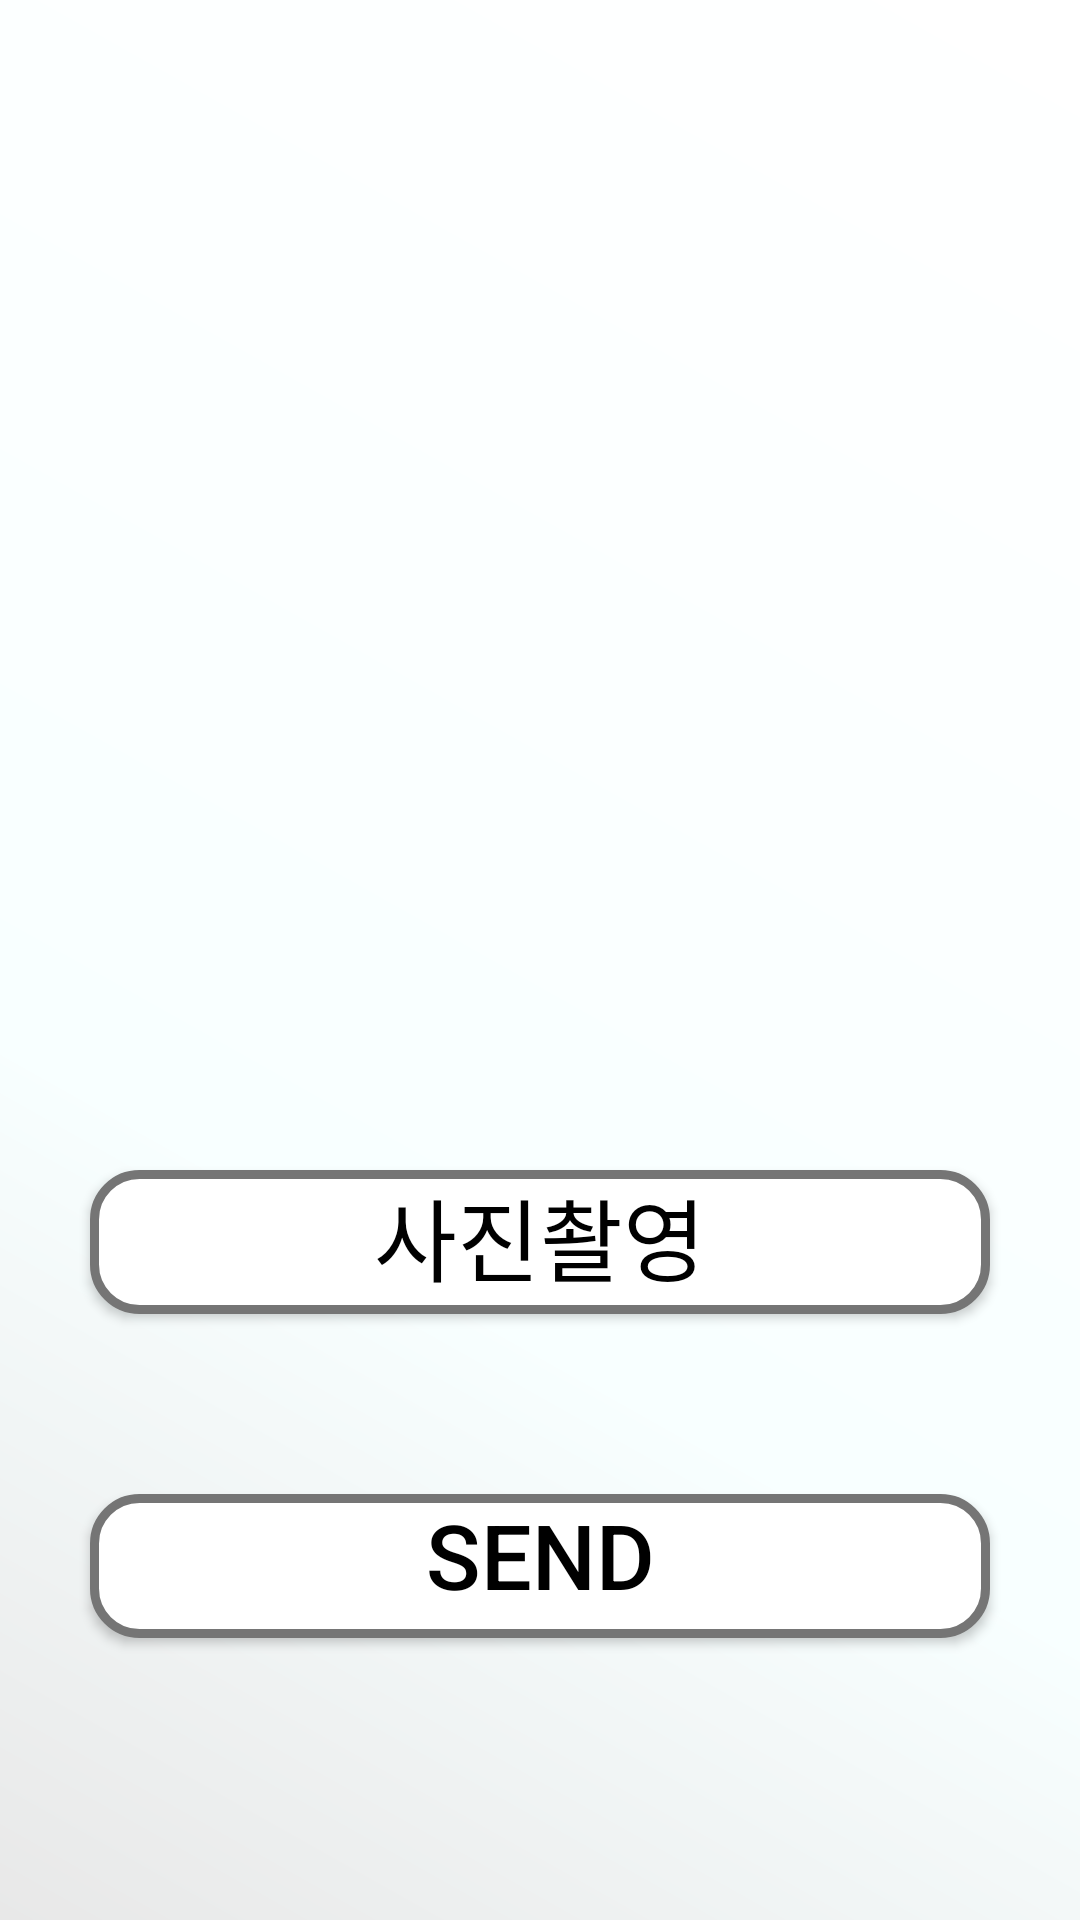

Write the Android layout XML for this screen, with the resource values it uses.
<!-- AndroidManifest.xml: application theme Theme.Fooddetect -->
<!-- res/layout/activity_result.xml -->
<?xml version="1.0" encoding="utf-8"?>
<LinearLayout xmlns:android="http://schemas.android.com/apk/res/android"
    xmlns:app="http://schemas.android.com/apk/res-auto"
    xmlns:tools="http://schemas.android.com/tools"
    android:id="@+id/btnImagesend"
    android:layout_width="match_parent"
    android:layout_height="match_parent"
    android:orientation="vertical"
    android:background="@drawable/background"
    tools:context=".ResultActivity">

    <LinearLayout
        android:layout_width="match_parent"
        android:layout_height="wrap_content"
        android:layout_marginStart="10dp"
        android:layout_marginLeft="10dp"
        android:orientation="horizontal">


    </LinearLayout>


    <ImageView
        android:id="@+id/iv_photo"
        android:layout_marginTop="50dp"
        android:layout_margin="30dp"
        android:layout_width="match_parent"
        android:layout_height="300dp" />

    <Button
        android:id="@+id/btn_photo"
        android:layout_width="match_parent"
        android:layout_height="wrap_content"
        android:layout_margin="30dp"
        android:textSize="@dimen/slide_title"
        android:textColor="@color/black"
        android:textAlignment="center"
        android:gravity="center_horizontal"
        android:background="@drawable/click_button"
        app:backgroundTint="@null"
        android:text="사진촬영" />

    <Button
        android:id="@+id/send_button"
        android:layout_width="match_parent"
        android:layout_height="wrap_content"
        android:layout_margin="30dp"
        android:textSize="@dimen/slide_title"
        android:textColor="@color/black"
        android:textAlignment="center"
        android:gravity="center_horizontal"
        android:background="@drawable/click_button"
        app:backgroundTint="@null"
        android:text="Send" />


</LinearLayout>
<!-- resources referenced by this layout -->
<resources>
  <color name="black">#FF000000</color>
  <dimen name="slide_title">30sp</dimen>
  <!-- drawable background (drawable) -->
  <?xml version="1.0" encoding="utf-8"?>
  <shape xmlns:android="http://schemas.android.com/apk/res/android" android:shape="rectangle" >
      <gradient
          android:centerX="35%"
          android:centerColor="#F8FFFF"
          android:startColor="#E8E8E8"
          android:endColor="#FFFFFF"
          android:type="linear"
          android:angle="45"
          />
  </shape>
  <!-- drawable click_button (drawable) -->
  <?xml version="1.0" encoding="utf-8"?>
  <shape xmlns:android="http://schemas.android.com/apk/res/android" android:shape="rectangle" >
      <corners
          android:radius="15dp"
          />
      <solid
          android:color="@color/white"
          />
      <stroke
          android:width="3dp"
          android:color="#757575"
          />
  
  </shape>
  <style name="Theme.Fooddetect" parent="Theme.MaterialComponents.DayNight.NoActionBar">
          
          <item name="colorPrimary">@color/orange2</item>
          <item name="colorPrimaryVariant">@color/orange2</item>
          <item name="colorOnPrimary">@color/white</item>
          
          <item name="colorSecondary">@color/teal_200</item>
          <item name="colorSecondaryVariant">@color/teal_700</item>
          <item name="colorOnSecondary">@color/black</item>
          
          <item name="android:statusBarColor" tools:targetApi="l">?attr/colorPrimaryVariant</item>
          
      </style>
  <color name="white">#FFFFFFFF</color>
  <color name="orange2">#F3AA00</color>
  <color name="teal_200">#FF03DAC5</color>
  <color name="teal_700">#FF018786</color>
</resources>
